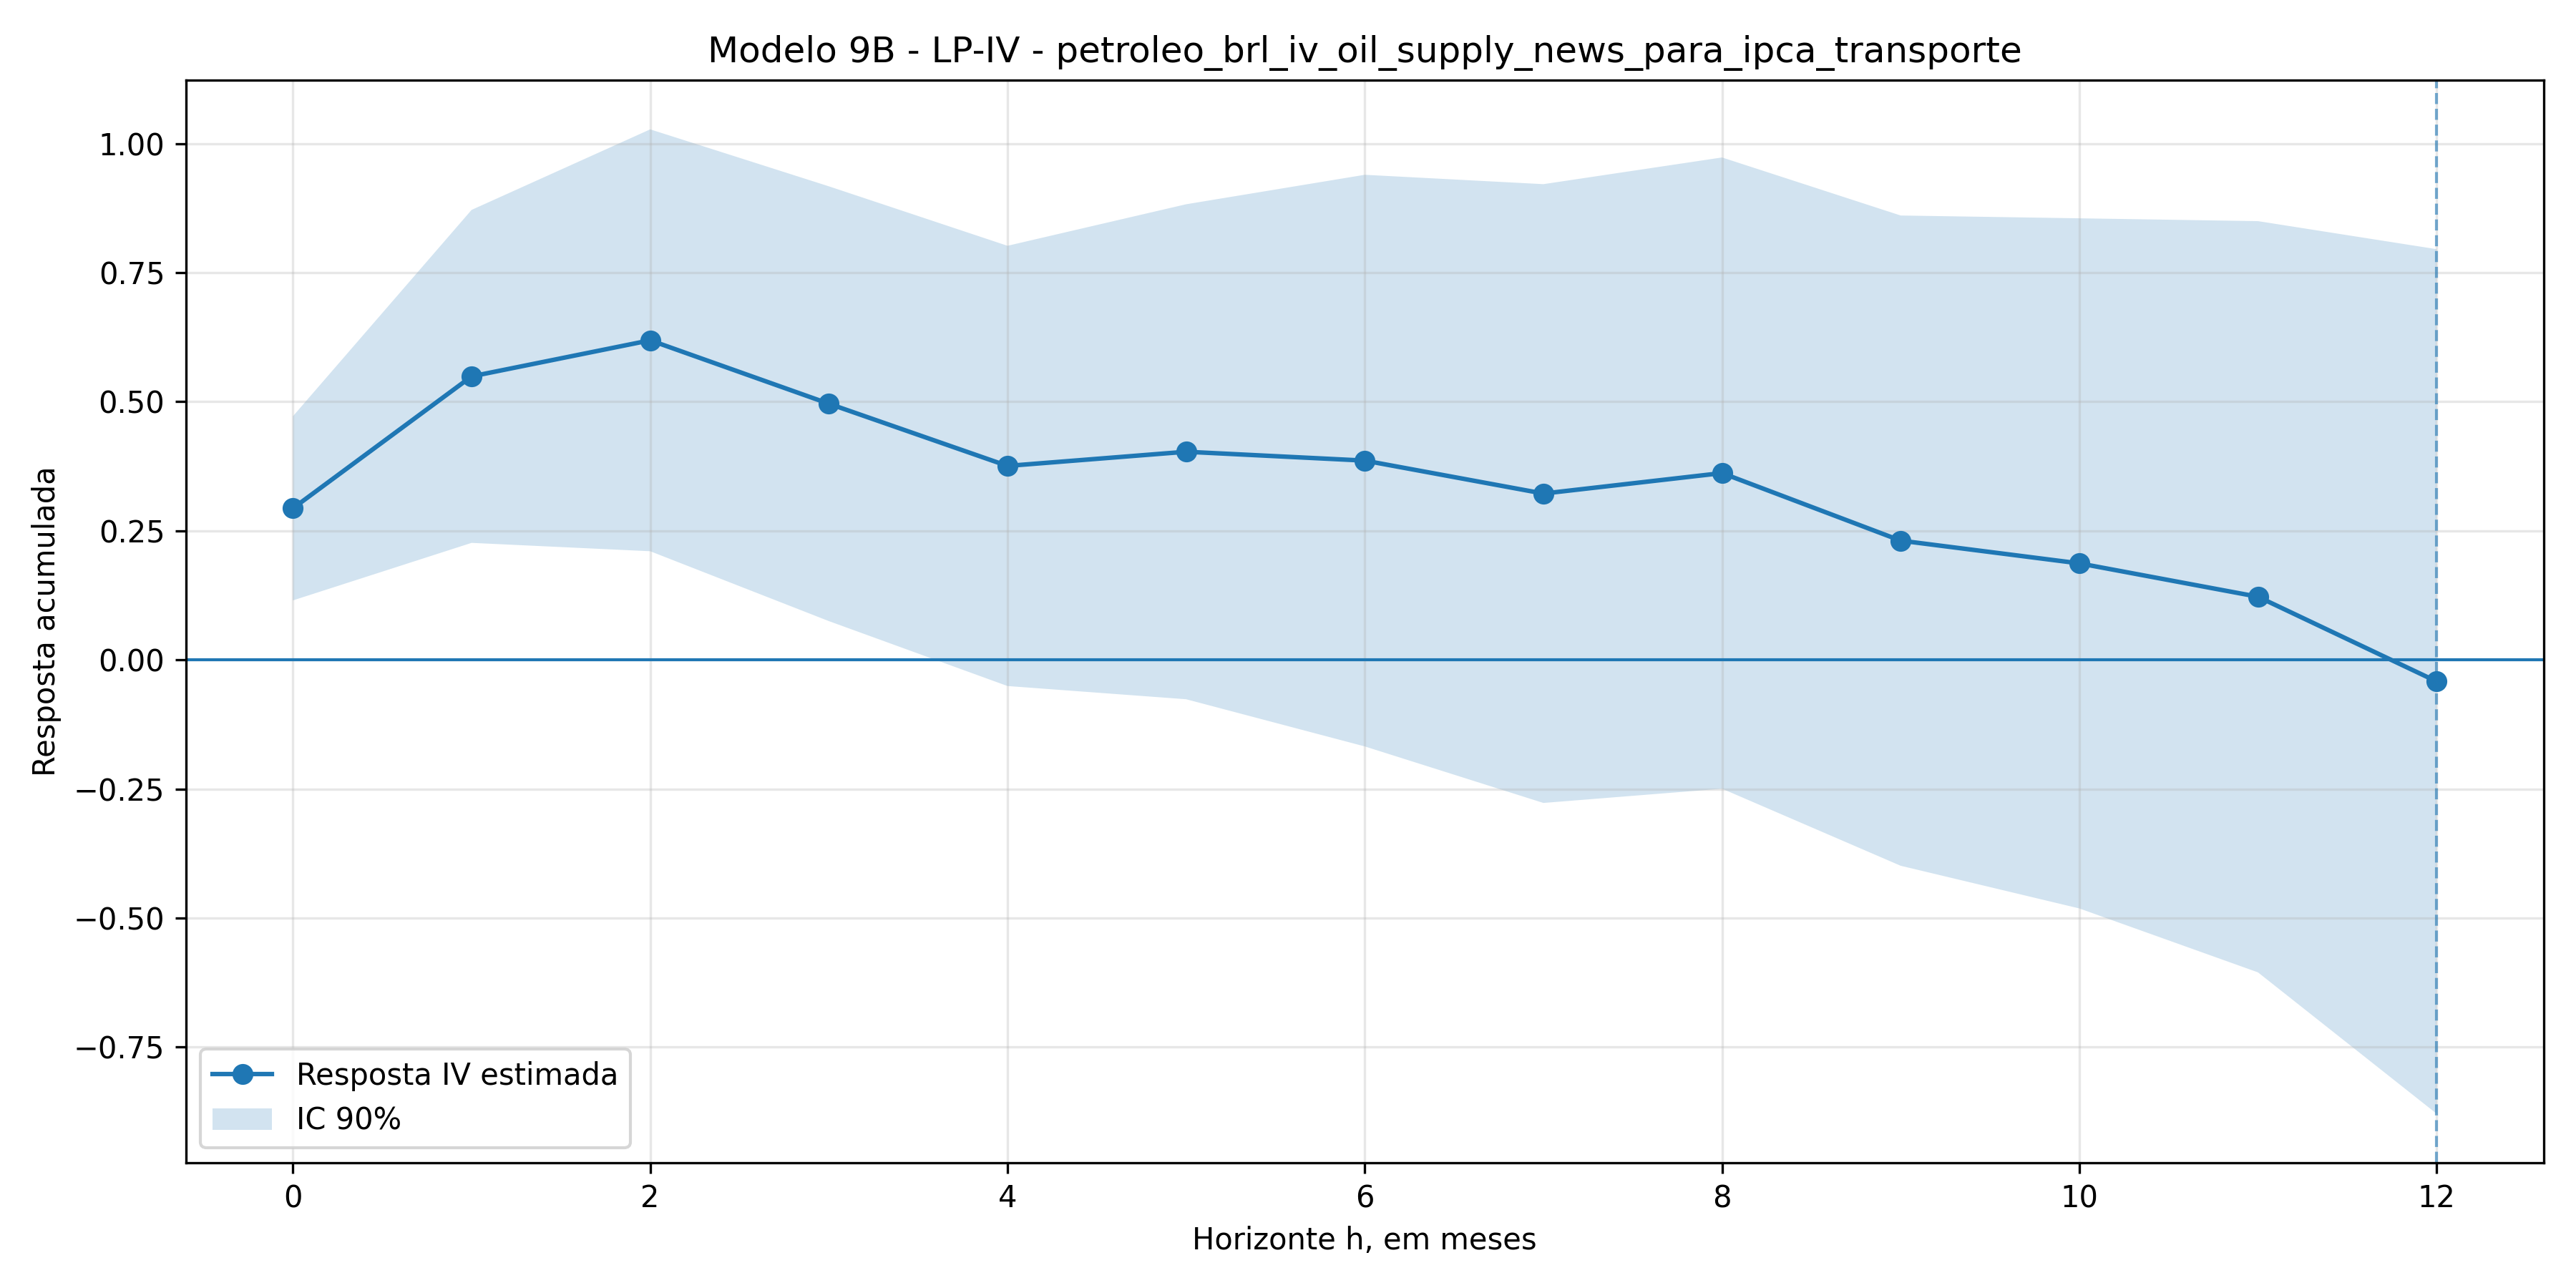

The file beside this chart, header and first rows:
h, coef_iv, se_iv, t_iv, pvalor_iv, ci_low, ci_high, nobs, first_stage_f, first_stage_pvalue, metodo
0, 0.2935, 0.1084, 2.707, 0.006782, 0.1152, 0.4719, 266, 128.7, 6.0246448367212374e-24, 2SLS_manual_aproximado
1, 0.5491, 0.196, 2.801, 0.005093, 0.2266, 0.8715, 265, 127.7, 8.73728293530711e-24, 2SLS_manual_aproximado
2, 0.619, 0.2484, 2.492, 0.0127, 0.2104, 1.028, 264, 127.1, 1.1201761157817218e-23, 2SLS_manual_aproximado
3, 0.4962, 0.256, 1.938, 0.05258, 0.07509, 0.9173, 263, 127, 1.1982157922262626e-23, 2SLS_manual_aproximado
4, 0.3757, 0.2592, 1.45, 0.1472, -0.05067, 0.8021, 262, 126.2, 1.601392159036793e-23, 2SLS_manual_aproximado
5, 0.4031, 0.2914, 1.383, 0.1666, -0.07627, 0.8825, 261, 124.8, 2.669227870126415e-23, 2SLS_manual_aproximado
6, 0.386, 0.3365, 1.147, 0.2515, -0.1677, 0.9396, 260, 123.2, 4.6031848614345094e-23, 2SLS_manual_aproximado
7, 0.3221, 0.3643, 0.8843, 0.3766, -0.2772, 0.9214, 259, 120.8, 1.0509115331326437e-22, 2SLS_manual_aproximado
8, 0.3618, 0.3716, 0.9735, 0.3303, -0.2495, 0.9732, 258, 120.8, 1.1038335458800014e-22, 2SLS_manual_aproximado
9, 0.2309, 0.3828, 0.6032, 0.5464, -0.3988, 0.8607, 257, 121, 1.0649916125385241e-22, 2SLS_manual_aproximado
10, 0.1869, 0.4063, 0.46, 0.6455, -0.4815, 0.8553, 256, 120.3, 1.4316632556310753e-22, 2SLS_manual_aproximado
11, 0.1223, 0.4423, 0.2764, 0.7822, -0.6053, 0.8498, 255, 119.6, 1.8752640975783643e-22, 2SLS_manual_aproximado
12, -0.04176, 0.509, -0.08205, 0.9346, -0.879, 0.7955, 254, 118.9, 2.4502165102223918e-22, 2SLS_manual_aproximado
